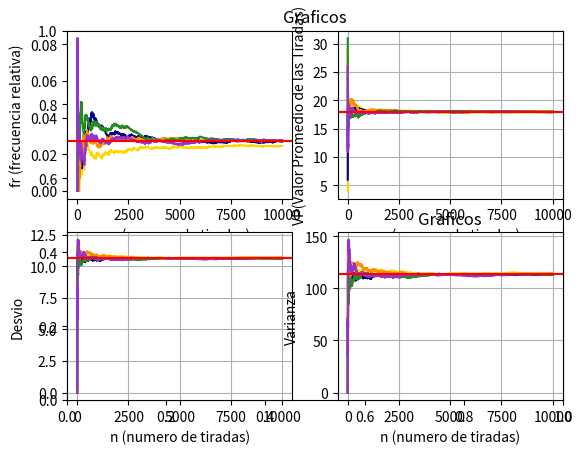

Reproduce this figure in Python.
from random import randint
import pandas as pd 
import matplotlib.pyplot as plt
from math import pow
from math import sqrt

class Ruleta(object):
    
    def __init__(self):
        #Los arreglos terminados en A son arreglos de arreglos
        self.resultados = []
        self.frecuenciaRelativa = []
        self.vp = []
        self.varianzas = []
        self.desvios = []
        self.nroTirada =[]
        self.frecuenciaRelativaA = []
        self.vpA = []
        self.varianzasA = []
        self.desviosA = []
        self.nroTiradaA =[]
        self.ocurrencias = 0
        self.acumRelativas = 0
        self.acumResultados = 0
        self.promedio = 0
        self.acumVar = 0
        self.varEsp = 0
        self.desEsp = 0
        self.colores = ['gold','darkblue','darkorange','forestgreen','darkorchid']

    def tirar(self, n, e):
        self.tiradas = n
        for esperado in e:
            self.esperado = esperado
            for i in range(n+1):
                if i == 0:
                    pass
                else:
                    x = randint(0, 36)
                    self.resultados.append(x)
                    self.frt(i, x, esperado)
                    self.vpt(i,x)
                    self.varianza(i,x)
            self.fa()
            self.reiniciar(esperado, e)
            self.calculosFinales()
        self.imprimirGraficos()
        self.imprimirGraficosDeTodos()

    #Fecuencia por tirada
    def frt(self, i , x, esperado):
        if x == esperado:
            self.ocurrencias += 1
        if self.ocurrencias != 0:
            aux = self.ocurrencias/i
        else:
            aux = 0
        self.frecuenciaRelativa.append(aux)
        self.nroTirada.append(i)
        self.acumRelativas += aux

    #Valor Promedio de las tiradas
    def vpt(self, i, x):
        self.acumResultados = self.acumResultados + x
        self.vp.append(self.acumResultados/i)


    #Valor del desvio
    def desvio(self, var):
        self.desvios.append(sqrt(var))

    #Valor de la varianza
    def varianza(self, i, x):
        aux = pow((x-(self.acumResultados/i)),2)
        self.acumVar = self.acumVar + aux
        aux2 = self.acumVar/i
        self.varianzas.append(aux2)
        self.desvio(aux2)

    #Frecuencia absoluta de cada uno de los resultados
    def fa(self):
        a = pd.Series(self.resultados).value_counts()
        b = pd.DataFrame(a)
        b.columns = ['Cantidad']

    #calculos finales
    def calculosFinales(self):
         #Calculo para la FR
        print(self.acumRelativas)
        self.acumRelativas = self.acumRelativas / self.tiradas


        #Calculo del Promedio General
        aux = 0
        for i in range(37):
            aux = aux + i
        self.promedio = aux/37

        aux2 = 0
        for i in range(37):
            aux2 = aux2 + pow((i - self.promedio), 2)
        self.varEsp = aux2/37
        self.desEsp = sqrt(self.varEsp)

    def reiniciar(self, esperado, e):

        self.frecuenciaRelativaA.append(self.frecuenciaRelativa)
        self.vpA.append(self.vp)
        self.varianzasA.append(self.varianzas)
        self.desviosA.append(self.desvios)
        self.nroTiradaA.append(self.nroTirada)

        self.resultados = []
        self.frecuenciaRelativa = []
        self.vp = []
        self.varianzas = []
        self.desvios = []
        self.nroTirada =[]
        self.ocurrencias = 0
        if esperado == e[-1]:
            pass
        else:
            self.acumRelativas = 0
        self.acumResultados = 0
        self.promedio = 0
        self.acumVar = 0
        self.varEsp = 0
        self.desEsp = 0

    def imprimirGraficos(self):
        print(self.acumRelativas)
        print(self.tiradas)
        #Graficos
        plt.title('Graficos')

        p = len(self.nroTiradaA) - 1

        plt.subplot(2, 2, 1)
        plt.plot(self.nroTiradaA[p], self.frecuenciaRelativaA[p], color=self.colores[p])
        plt.axhline(y=self.acumRelativas, color='r', linestyle='-')
        plt.xlabel('n (numero de tiradas)')
        plt.ylabel('fr (frecuencia relativa)')

        plt.subplot(2, 2, 2)
        plt.plot(self.nroTiradaA[p], self.vpA[p], color=self.colores[p])
        plt.axhline(y=self.promedio, color='r', linestyle='-')
        plt.grid(True)
        plt.xlabel('n (numero de tiradas)')
        plt.ylabel('VP(Valor Promedio de las Tiradas)')


        plt.subplot(2, 2, 3)
        plt.plot(self.nroTiradaA[p], self.desviosA[p], color=self.colores[p])
        plt.axhline(y=self.desEsp, color='r', linestyle='-')
        plt.grid(True)
        plt.xlabel('n (numero de tiradas)')
        plt.ylabel('Desvio')

        plt.subplot(2, 2, 4)
        plt.plot(self.nroTiradaA[p], self.varianzasA[p], color=self.colores[p])
        plt.axhline(y=self.varEsp, color='r', linestyle='-')
        plt.grid(True)
        plt.xlabel('n (numero de tiradas)')
        plt.ylabel('Varianza')

        x = randint(10000, 99999)
        plt.savefig('full_figure_one_Tp_1_'+ str(x) +'.png')
        plt.show()

    def imprimirGraficosDeTodos(self):

        #Graficos
        plt.title('Graficos')
        plt.subplot(2, 2, 1)
        for p in range(len(self.nroTiradaA)):
            plt.plot(self.nroTiradaA[p], self.frecuenciaRelativaA[p], color=self.colores[p])
        plt.axhline(y=self.acumRelativas, color='r', linestyle='-')
        plt.xlabel('n (numero de tiradas)')
        plt.ylabel('fr (frecuencia relativa)')

        plt.subplot(2, 2, 2)
        for p in range(len(self.nroTiradaA)):
            plt.plot(self.nroTiradaA[p], self.vpA[p], color=self.colores[p])
        plt.axhline(y=self.promedio, color='r', linestyle='-')
        plt.grid(True)
        plt.xlabel('n (numero de tiradas)')
        plt.ylabel('VP(Valor Promedio de las Tiradas)')

        plt.subplot(2, 2, 3)
        for p in range(len(self.nroTiradaA)):
            plt.plot(self.nroTiradaA[p], self.desviosA[p], color=self.colores[p])
        plt.axhline(y=self.desEsp, color='r', linestyle='-')
        plt.grid(True)
        plt.xlabel('n (numero de tiradas)')
        plt.ylabel('Desvio')

        plt.subplot(2, 2, 4)
        for p in range(len(self.nroTiradaA)):
            plt.plot(self.nroTiradaA[p], self.varianzasA[p], color=self.colores[p])
        plt.axhline(y=self.varEsp, color='r', linestyle='-')
        plt.grid(True)
        plt.xlabel('n (numero de tiradas)')
        plt.ylabel('Varianza')

        x = randint(10000, 99999)
        plt.savefig('full_figure_all_TP_1_'+ str(x) +'.png')
        plt.show()



def main():
    r = Ruleta()
    r.tirar(10000, [5, 20, 33, 15, 18])


 
main()
